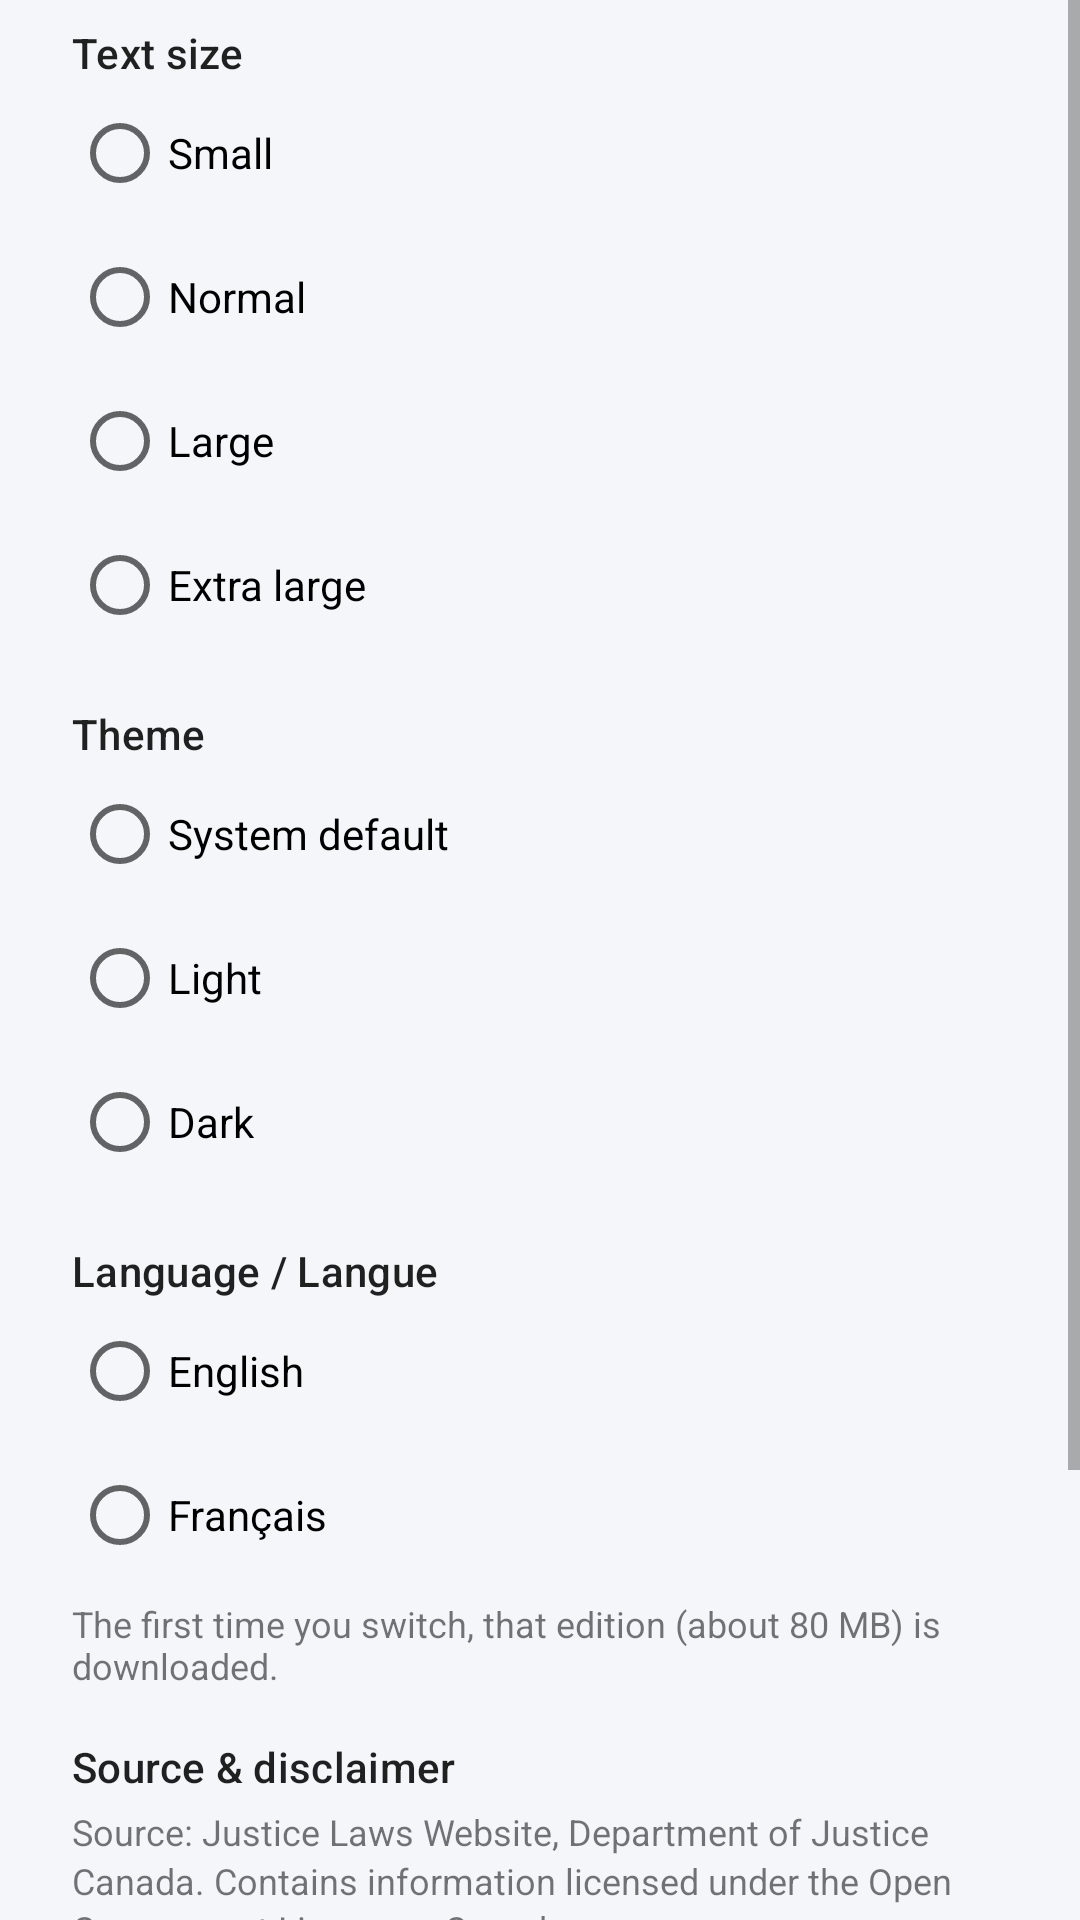

Layout XML and referenced resources for this Android screen:
<!-- AndroidManifest.xml: application theme Theme.CaLaws -->
<!-- res/layout/dialog_settings.xml -->
<?xml version="1.0" encoding="utf-8"?>
<ScrollView xmlns:android="http://schemas.android.com/apk/res/android"
    android:layout_width="match_parent"
    android:layout_height="wrap_content">

    <LinearLayout
        android:layout_width="match_parent"
        android:layout_height="wrap_content"
        android:orientation="vertical"
        android:paddingHorizontal="24dp"
        android:paddingTop="8dp">

        <TextView
            style="@style/TextAppearance.MaterialComponents.Subtitle2"
            android:layout_width="match_parent"
            android:layout_height="wrap_content"
            android:text="@string/settings_font" />

        <RadioGroup
            android:id="@+id/fontGroup"
            android:layout_width="match_parent"
            android:layout_height="wrap_content">
            <RadioButton android:id="@+id/fontSmall" android:layout_width="match_parent" android:layout_height="wrap_content" android:text="@string/font_small" />
            <RadioButton android:id="@+id/fontNormal" android:layout_width="match_parent" android:layout_height="wrap_content" android:text="@string/font_normal" />
            <RadioButton android:id="@+id/fontLarge" android:layout_width="match_parent" android:layout_height="wrap_content" android:text="@string/font_large" />
            <RadioButton android:id="@+id/fontXLarge" android:layout_width="match_parent" android:layout_height="wrap_content" android:text="@string/font_xlarge" />
        </RadioGroup>

        <TextView
            style="@style/TextAppearance.MaterialComponents.Subtitle2"
            android:layout_width="match_parent"
            android:layout_height="wrap_content"
            android:layout_marginTop="16dp"
            android:text="@string/settings_theme" />

        <RadioGroup
            android:id="@+id/themeGroup"
            android:layout_width="match_parent"
            android:layout_height="wrap_content">
            <RadioButton android:id="@+id/themeSystem" android:layout_width="match_parent" android:layout_height="wrap_content" android:text="@string/theme_system" />
            <RadioButton android:id="@+id/themeLight" android:layout_width="match_parent" android:layout_height="wrap_content" android:text="@string/theme_light" />
            <RadioButton android:id="@+id/themeDark" android:layout_width="match_parent" android:layout_height="wrap_content" android:text="@string/theme_dark" />
        </RadioGroup>

        <TextView
            style="@style/TextAppearance.MaterialComponents.Subtitle2"
            android:layout_width="match_parent"
            android:layout_height="wrap_content"
            android:layout_marginTop="16dp"
            android:text="@string/settings_language" />

        <RadioGroup
            android:id="@+id/langGroup"
            android:layout_width="match_parent"
            android:layout_height="wrap_content">
            <RadioButton android:id="@+id/langEn" android:layout_width="match_parent" android:layout_height="wrap_content" android:text="@string/lang_en" />
            <RadioButton android:id="@+id/langFr" android:layout_width="match_parent" android:layout_height="wrap_content" android:text="@string/lang_fr" />
        </RadioGroup>

        <TextView
            android:layout_width="match_parent"
            android:layout_height="wrap_content"
            android:layout_marginTop="4dp"
            android:layout_marginBottom="8dp"
            android:text="@string/language_note"
            android:textSize="12sp" />

        <TextView
            style="@style/TextAppearance.MaterialComponents.Subtitle2"
            android:layout_width="match_parent"
            android:layout_height="wrap_content"
            android:layout_marginTop="8dp"
            android:text="@string/about_title" />

        <TextView
            android:layout_width="match_parent"
            android:layout_height="wrap_content"
            android:layout_marginTop="4dp"
            android:lineSpacingMultiplier="1.15"
            android:text="@string/about_attribution"
            android:textSize="12sp" />

        <TextView
            android:id="@+id/linkSource"
            android:layout_width="wrap_content"
            android:layout_height="wrap_content"
            android:background="?attr/selectableItemBackground"
            android:padding="4dp"
            android:text="@string/link_source"
            android:textColor="@color/accent"
            android:textSize="13sp"
            android:textStyle="bold" />

        <TextView
            android:id="@+id/linkLicence"
            android:layout_width="wrap_content"
            android:layout_height="wrap_content"
            android:background="?attr/selectableItemBackground"
            android:padding="4dp"
            android:text="@string/link_licence"
            android:textColor="@color/accent"
            android:textSize="13sp"
            android:textStyle="bold" />

        <TextView
            android:layout_width="match_parent"
            android:layout_height="wrap_content"
            android:layout_marginTop="6dp"
            android:layout_marginBottom="8dp"
            android:lineSpacingMultiplier="1.15"
            android:text="@string/about_disclaimer"
            android:textSize="12sp" />

        <TextView
            android:id="@+id/privacyLink"
            android:layout_width="wrap_content"
            android:layout_height="wrap_content"
            android:layout_marginBottom="12dp"
            android:background="?attr/selectableItemBackground"
            android:padding="4dp"
            android:text="@string/privacy_policy"
            android:textColor="@color/accent"
            android:textSize="14sp"
            android:textStyle="bold" />
    </LinearLayout>
</ScrollView>
<!-- resources referenced by this layout -->
<resources>
  <color name="accent">#C8102E</color>
  <string name="about_attribution">Source: Justice Laws Website, Department of Justice Canada. Contains information licensed under the Open Government Licence – Canada.</string>
  <string name="about_disclaimer">This app is not an official government app and is not affiliated with or endorsed by the Government of Canada. Consolidated laws are provided for convenience only and are not legal advice; for official use, consult the official sources.</string>
  <string name="about_title">Source &amp; disclaimer</string>
  <string name="font_large">Large</string>
  <string name="font_normal">Normal</string>
  <string name="font_small">Small</string>
  <string name="font_xlarge">Extra large</string>
  <string name="lang_en">English</string>
  <string name="lang_fr">Français</string>
  <string name="language_note">The first time you switch, that edition (about 80 MB) is downloaded.</string>
  <string name="link_licence">Open Government Licence – Canada</string>
  <string name="link_source">Official source: Justice Laws Website</string>
  <string name="privacy_policy">Privacy policy</string>
  <string name="settings_font">Text size</string>
  <string name="settings_language">Language / Langue</string>
  <string name="settings_theme">Theme</string>
  <string name="theme_dark">Dark</string>
  <string name="theme_light">Light</string>
  <string name="theme_system">System default</string>
  <style name="Theme.CaLaws" parent="Theme.MaterialComponents.DayNight.NoActionBar">
          <item name="colorPrimary">@color/primary</item>
          <item name="colorPrimaryDark">@color/primaryDark</item>
          <item name="colorAccent">@color/accent</item>
          <item name="android:windowBackground">@color/screenBackground</item>
          <item name="android:statusBarColor">@color/primary</item>
      </style>
  <color name="primary">#1A3C6E</color>
  <color name="primaryDark">#122A4E</color>
  <color name="screenBackground">#F4F6F9</color>
</resources>
